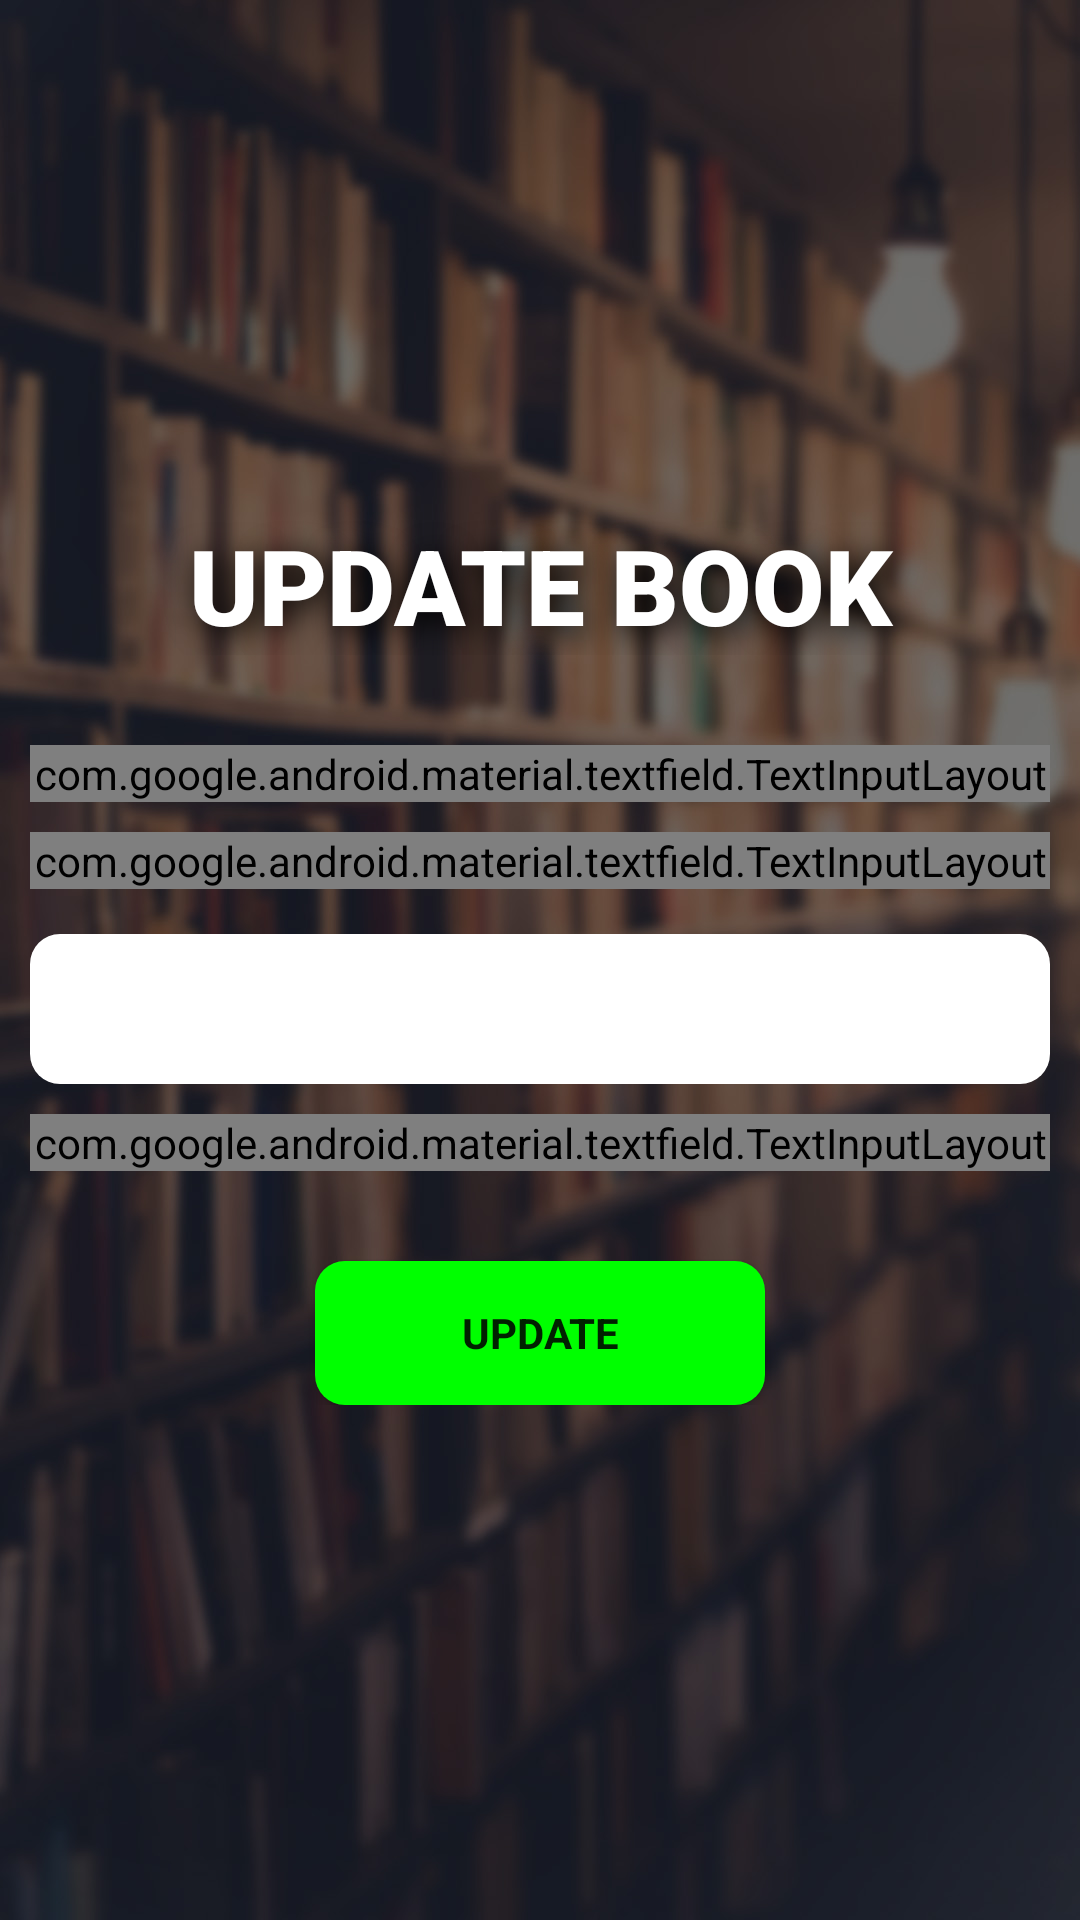

Write the Android layout XML for this screen, with the resource values it uses.
<!-- AndroidManifest.xml: application theme AppTheme -->
<!-- res/layout/activity_admin_update_book.xml -->
<?xml version="1.0" encoding="utf-8"?>
<RelativeLayout xmlns:android="http://schemas.android.com/apk/res/android"
    xmlns:app="http://schemas.android.com/apk/res-auto"
    xmlns:tools="http://schemas.android.com/tools"
    android:layout_width="match_parent"
    android:layout_height="match_parent"
    tools:context=".AdminUpdateBook"
    android:background="@drawable/lib2"
    android:backgroundTintMode="multiply"
    android:orientation="vertical">

    <ScrollView
        android:layout_width="match_parent"
        android:layout_centerVertical="true"
        android:layout_height="wrap_content">

        <LinearLayout
            android:layout_width="match_parent"
            android:layout_height="wrap_content"
            android:orientation="vertical">



            <TextView
                android:layout_width="match_parent"
                android:layout_height="wrap_content"
                android:text="UPDATE BOOK"
                android:fontFamily="sans-serif-black"
                android:textSize="35dp"
                android:textColor="#FFFFFF"
                android:shadowColor="#000000"
                android:shadowDx="5"
                android:shadowDy="5"
                android:shadowRadius="25"
                android:gravity="center"/>

            <android.support.design.widget.TextInputLayout
                android:layout_width="match_parent"
                android:layout_height="wrap_content"
                android:id="@+id/editBid2"
                style="@style/WhiteBoxTextInputLayoutStyle"
                android:layout_marginLeft="10dp"
                android:layout_marginRight="10dp"
                android:layout_marginTop="30dp"
                android:background="@drawable/whitebg"

                android:hint="ID">

                <android.support.design.widget.TextInputEditText
                    android:layout_width="match_parent"
                    android:layout_height="wrap_content"
                    android:inputType="number"
                     />

            </android.support.design.widget.TextInputLayout>


            <android.support.design.widget.TextInputLayout
                android:layout_width="match_parent"
                android:layout_height="wrap_content"
                android:id="@+id/editTitle2"
                style="@style/WhiteBoxTextInputLayoutStyle"
                android:layout_marginLeft="10dp"
                android:layout_marginRight="10dp"
                android:hint="Title"
                android:layout_marginTop="10dp"
                android:background="@drawable/whitebg"

                >

                <android.support.design.widget.TextInputEditText
                    android:layout_width="match_parent"
                    android:layout_height="wrap_content"

                    android:inputType="text"
                    />
            </android.support.design.widget.TextInputLayout>


            <Spinner
                android:layout_width="match_parent"
                android:layout_height="50dp"
                android:layout_marginTop="15dp"
                android:id="@+id/spinner2"
                android:background="@drawable/whitebg"
                android:layout_marginLeft="10dp"
                android:layout_marginRight="10dp"
                >

            </Spinner>

            <android.support.design.widget.TextInputLayout
                android:layout_width="match_parent"
                android:layout_height="wrap_content"
                android:layout_marginTop="10dp"
                style="@style/WhiteBoxTextInputLayoutStyle"
                android:layout_marginLeft="10dp"
                android:hint="No. of Units"
                android:background="@drawable/whitebg"
                android:layout_marginRight="10dp"
                android:id="@+id/editUnits2">
                <android.support.design.widget.TextInputEditText
                    android:layout_width="match_parent"
                    android:inputType="number"
                    android:layout_height="wrap_content"
                    />
            </android.support.design.widget.TextInputLayout>


            <Button
                android:layout_width="150dp"
                android:layout_height="wrap_content"
                android:layout_gravity="center"
                android:textStyle="bold"
                android:layout_marginTop="30dp"
                android:text="UPDATE"
                android:background="@drawable/round_button"
                style="@style/WhiteBoxTextInputLayoutStyle"
                android:layout_marginLeft="10dp"
                android:layout_marginRight="10dp"
                android:id="@+id/button2"/>

        </LinearLayout>
    </ScrollView>

</RelativeLayout>
<!-- resources referenced by this layout -->
<resources>
  <!-- drawable lib2: jpeg bitmap (drawable, 164792 bytes) -->
  <!-- drawable round_button (drawable) -->
  <shape xmlns:android="http://schemas.android.com/apk/res/android"
          android:shape="rectangle">
          <corners android:radius="10dp"/>
          <solid android:color="#00ff00"/>
      </shape>
  <!-- drawable whitebg (drawable) -->
  <shape xmlns:android="http://schemas.android.com/apk/res/android"
      android:shape="rectangle">
      <corners android:radius="10dp"/>
      <solid android:color="#ffffff"/>
  </shape>
  <style name="WhiteBoxTextInputLayoutStyle" parent="Widget.MaterialComponents.TextInputLayout.OutlinedBox">
          <item name="boxBackgroundColor">@android:color/white</item>
          <item name="boxStrokeColor">@android:color/white</item>
          
      </style>
  <style name="AppTheme" parent="Theme.AppCompat.Light.DarkActionBar">
          
          <item name="colorPrimary">@color/colorPrimary</item>
          <item name="colorPrimaryDark">@color/colorPrimaryDark</item>
          <item name="colorAccent">@color/colorAccent</item>
          <item name="colorBackgroundFloating">@color/background</item>
      </style>
  <!-- not gathered from this repository: default colours our renderer supplied (Android Studio template values) -->
  <color name="colorPrimary">#FF6200EE</color>
  <color name="colorPrimaryDark">#FF3700B3</color>
  <color name="colorAccent">#FF03DAC5</color>
</resources>
